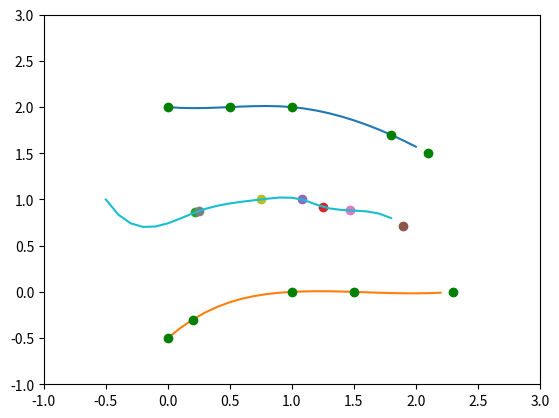

The script that saved this image:
#!/usr/bin/python

from scipy.spatial import Voronoi
from scipy.interpolate import CubicSpline
import numpy as np
import matplotlib.pyplot as plt

def main():

	points = np.array([[0, -0.5], [0, 2], [0.5, 2], [1, 0], [2.3, 0], [1, 2], [0.2, -0.3], [1.5, 0], [1.8, 1.7], [2.1, 1.5]])


	# Split into left and right lane
	lane_left = []
	lane_right = []
	center_line = 1.0
	
	for point in points:
		if point[1] >= center_line:
			lane_left.append((point[0], point[1]))
		else:
			lane_right.append((point[0], point[1]))


	# Interpolate left lane
	lane_left = sorted(lane_left)

	x_lane_left = [i[0] for i in lane_left]
	y_lane_left = [i[1] for i in lane_left]

	cs = CubicSpline(x_lane_left, y_lane_left)
	cx = np.arange(x_lane_left[0], x_lane_left[-1], 0.1)
	cy = cs(cx)

	plt.plot(cx, cy, "-", label="lane_left")
	plt.plot([i[0] for i in lane_left], [i[1] for i in lane_left], 'og')


	# Interpolate right lane
	lane_right = sorted(lane_right)

	x_lane_right = [i[0] for i in lane_right]
	y_lane_right = [i[1] for i in lane_right]	

	cs = CubicSpline(x_lane_right, y_lane_right)
	cx = np.arange(x_lane_right[0], x_lane_right[-1], 0.1)
	cy = cs(cx)

	plt.plot(cx, cy, "-", label="lane_right")
	plt.plot([i[0] for i in lane_right], [i[1] for i in lane_right], 'og')



	### Create voronoi path ###

	vor = Voronoi(points)
	list_vertices = []

	# Remove points out of bound
	for vertice in vor.vertices:
		if vertice[1] <= min(y_lane_left) and vertice[1] >= max(y_lane_right) and vertice[0] >= 0:
			plt.plot(vertice[0], vertice[1], 'o')
			list_vertices.append((vertice[0], vertice[1]))

	# Sort valid vertices list
	list_vertices = sorted(list_vertices)

	# Start position
	x = [-0.5]
	y = [1]

	for item in list_vertices:
		x.append(item[0])
		y.append(item[1])

	# End position
	#x.append(3)
	#y.append(0.5)
		
	cs = CubicSpline(x, y)
	cx = np.arange(x[0], x[-1], .1)
	cy = cs(cx)

	plt.plot(cx, cy, "-", label="path")

	'''
	# Remove dead ends
	for simplex in vor.ridge_vertices:
		simplex = np.asarray(simplex)
		if np.all(simplex >= 0):
			plt.plot(vor.vertices[simplex, 0], vor.vertices[simplex, 1], 'k-')
	
	
	# Draw infinity vertices
	center = points.mean(axis=0)
	for pointidx, simplex in zip(vor.ridge_points, vor.ridge_vertices):
		simplex = np.asarray(simplex)
		if np.any(simplex < 0):
			i = simplex[simplex >= 0][0] # finite end Voronoi vertex
			t = points[pointidx[1]] - points[pointidx[0]]  # tangent
			t = t / np.linalg.norm(t)
			n = np.array([-t[1], t[0]]) # normal
			midpoint = points[pointidx].mean(axis=0)
			far_point = vor.vertices[i] + np.sign(np.dot(midpoint - center, n)) * n * 100
			plt.plot([vor.vertices[i,0], far_point[0]], [vor.vertices[i,1], far_point[1]], 'k--')
	'''
	
	plt.xlim(-1, 3); plt.ylim(-1, 3)
	plt.show()

if __name__ == "__main__":
	main()